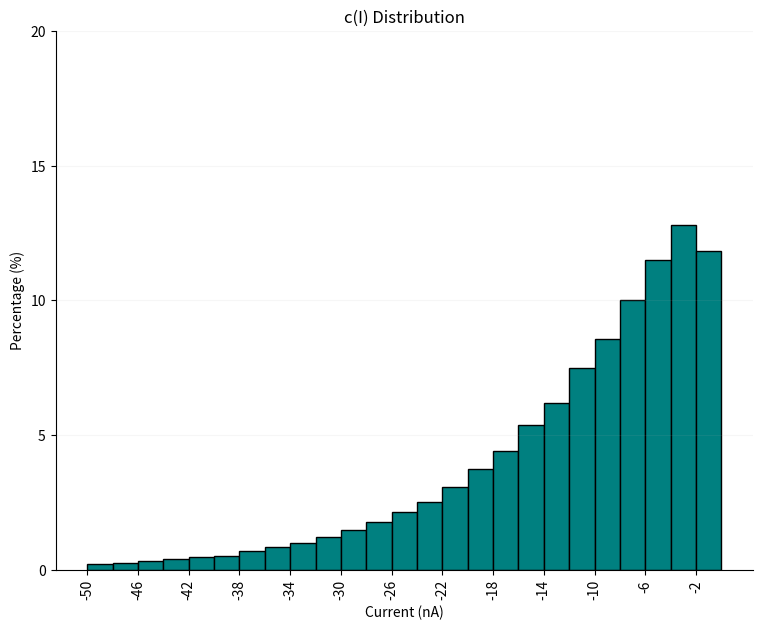
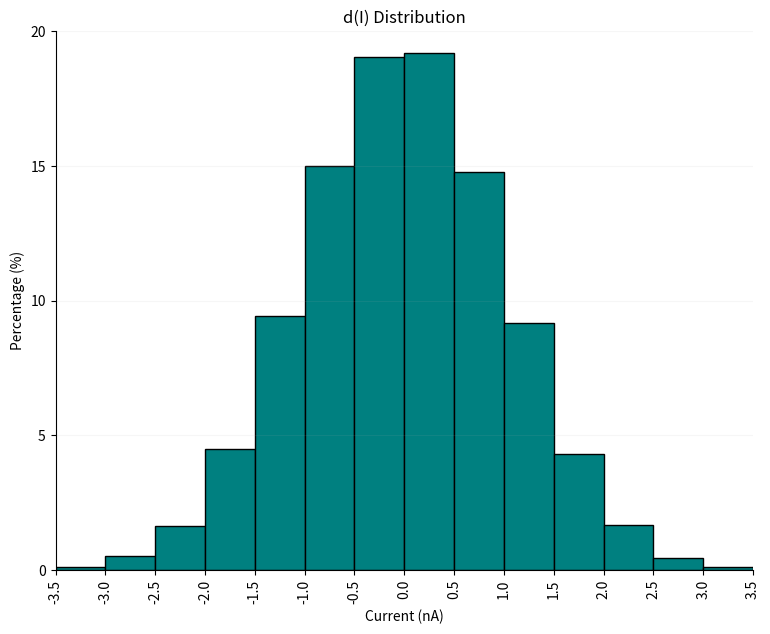
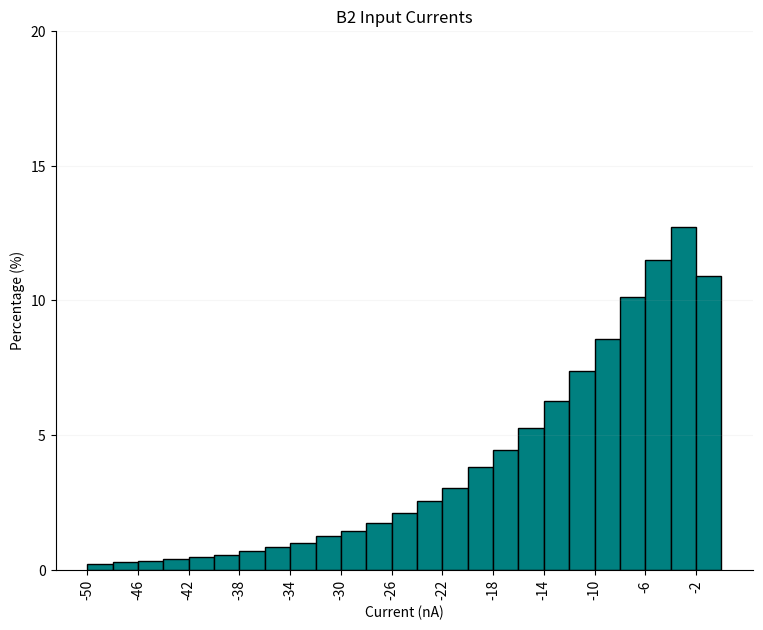
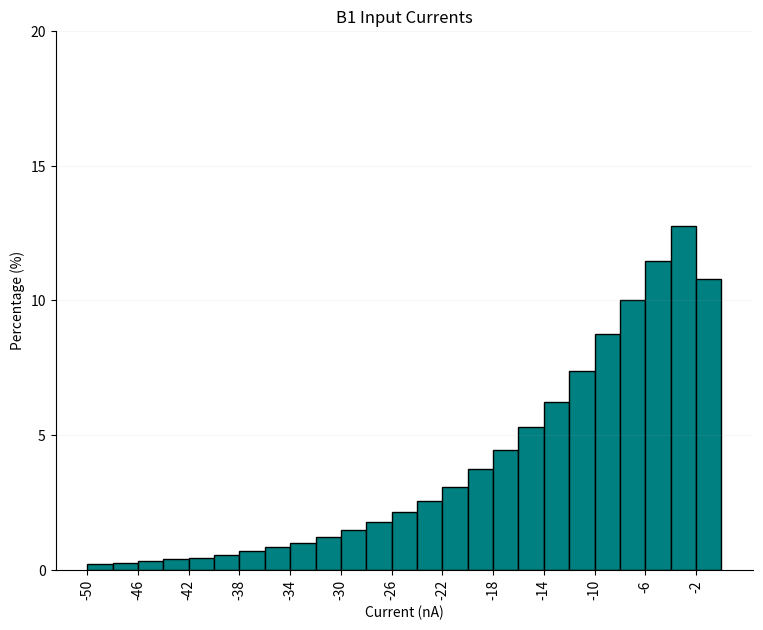
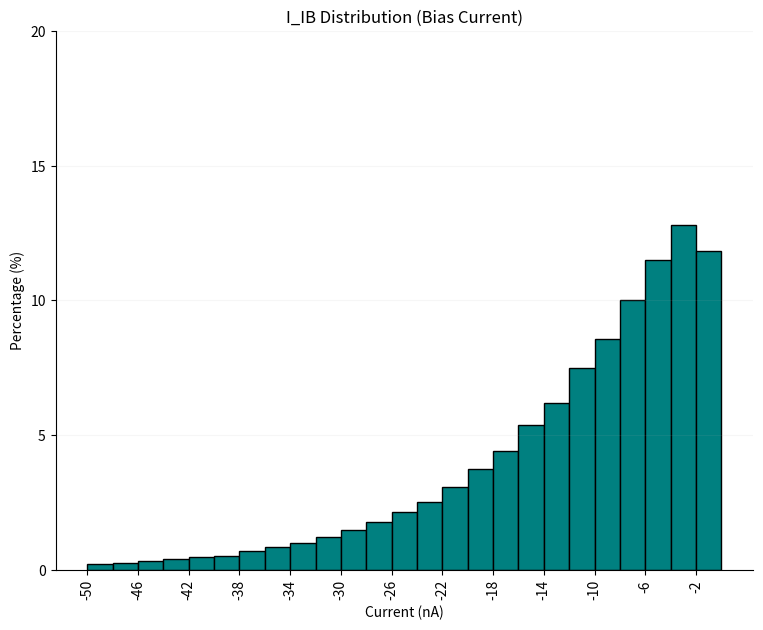
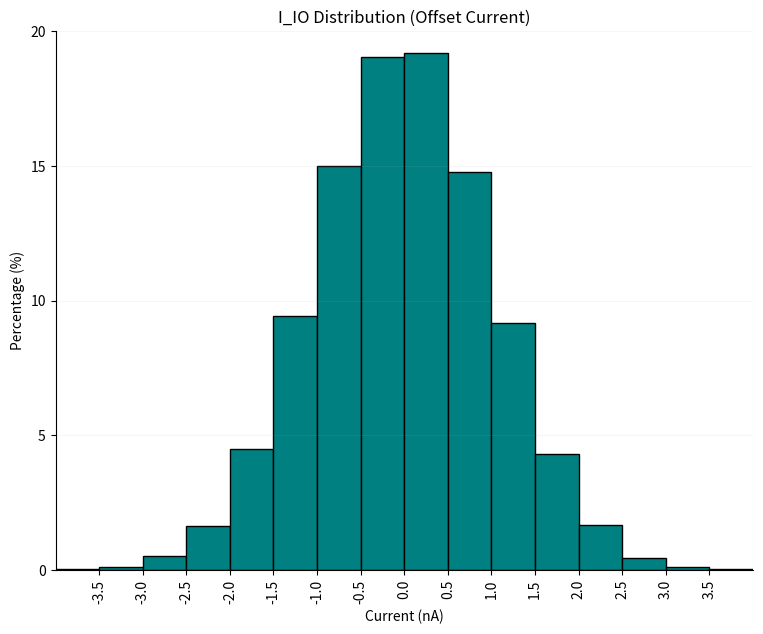

Source code (Python) for these figures, in order:
import matplotlib.pyplot as plt
import numpy as np

IB_TYP = 20
input_bias_typ = 20
input_offset_typ = 2
np.random.seed(23)

# generate the two initial c(I) and d(I) distributions
def dist_gen():
    std_c_I = input_bias_typ / 2
    c_I = -(np.random.gamma(1.2, std_c_I, 100000))  # one side, negative only
    std_d_I = input_offset_typ / 2
    d_I = np.random.normal(0, std_d_I, 100000)

    # Plot c(I)
    weights_c = np.ones_like(c_I) * 100.0 / len(c_I)
    plt.figure(figsize=(9, 7))
    plt.hist(c_I, bins=np.arange(-50, 2, 2), weights=weights_c, edgecolor="black", color="teal")
    print("TASK cI")
    print("mean = " + str(np.mean(c_I)))
    print("std = " + str(np.std(c_I)))
    print("max = " + str(np.max(c_I)))
    print("min = " + str(np.min(c_I)))
    print("typical = " + str(2 * np.std(c_I)))
    print("MINMAX = " + str(4 * np.std(c_I)))
    plt.title("c(I) Distribution")
    plt.xlabel("Current (nA)")
    plt.ylabel("Percentage (%)")
    plt.ylim(0, 20)
    plt.grid(axis = "y", alpha = 0.1)
    plt.yticks(range(0, 25, 5))
    plt.xticks(np.arange(-50, 2, 4), rotation = "vertical")
    plt.show()
    #plot d(I)
    weights_d = np.ones_like(d_I) * 100.0 / len(d_I)
    plt.figure(figsize=(9, 7))
    plt.hist(d_I, bins=np.arange(-6, 6.5, 0.5), weights=weights_d, edgecolor="black", color="teal")
    print("TASK dI")
    print("mean = " + str(np.mean(d_I)))
    print("std = " + str(np.std(d_I)))
    print("max = " + str(np.max(d_I)))
    print("min = " + str(np.min(d_I)))
    print("typical = " + str(2 * np.std(d_I)))
    print("MINMAX = " + str(4 * np.std(d_I)))
    plt.title("d(I) Distribution")
    plt.xlabel("Current (nA)")
    plt.ylabel("Percentage (%)")
    plt.ylim(0, 20)
    plt.grid(axis = "y", alpha = 0.1)
    plt.yticks(range(0, 25, 5))
    plt.xticks(np.arange(-3.5, 4, 0.5), rotation="vertical")
    plt.xlim(-3.5, 3.5)
    plt.show()

    return c_I, d_I

# calculating and plotting B1 and B2
def data(c_I, d_I):
    # calculate B1 and 2
    I_B1 = c_I + (d_I / 2)
    I_B2 = c_I - (d_I / 2)

    bins = np.arange(-50, 2, 2)
    weights_B1 = np.ones_like(I_B1) * 100.0 / len(I_B1)
    weights_B2 = np.ones_like(I_B2) * 100.0 / len(I_B2)
    plt.figure(figsize=(9, 7))
    plt.hist(I_B2, bins=bins, label="I_B2", weights=weights_B2, edgecolor="black", color="teal")
    plt.title("B2 Input Currents")
    plt.xlabel("Current (nA)")
    plt.ylabel("Percentage (%)")
    plt.grid(axis = "y", alpha = 0.1)
    plt.xticks(np.arange(-50, 2, 4), rotation = "vertical")
    plt.ylim(0, 20)
    plt.yticks(range(0, 25, 5))
    plt.show()
    print("TASK B1")
    print("mean = " + str(np.mean(I_B1)))
    print("std = " + str(np.std(I_B1)))
    print("max = " + str(np.max(I_B1)))
    print("min = " + str(np.min(I_B1)))
    print("typical = " + str(2 * np.std(I_B1)))
    print("MINMAX = " + str(4 * np.std(I_B1)))
    print("TASK B1")   
    print("mean = " + str(np.mean(I_B2)))
    print("std = " + str(np.std(I_B2)))
    print("max = " + str(np.max(I_B2)))
    print("min = " + str(np.min(I_B2)))
    print("typical = " + str(2 * np.std(I_B2)))
    print("MINMAX = " + str(4 * np.std(I_B2)))

    plt.figure(figsize=(9, 7))
    plt.hist(I_B1, bins=bins, label="I_B1", weights=weights_B1, edgecolor="black", color="teal")
    plt.title("B1 Input Currents")
    plt.xlabel("Current (nA)")
    plt.ylabel("Percentage (%)")
    plt.xticks(np.arange(-50, 0, 4),rotation='vertical')
    plt.grid(axis = "y", alpha = 0.1)
    plt.ylim(0, 20)
    plt.yticks(range(0, 25, 5))
    plt.show()

    return I_B1, I_B2

# caluclating the inut offset and bias from B1 and 2
def I_ib_gen(I_B1, I_B2):
    I_io = I_B1 - I_B2
    I_ib = (I_B1 + I_B2) / 2

    print("TASK I_IO")
    print("mean = " + str(np.mean(I_io)))
    print("std = " + str(np.std(I_io)))
    print("max = " + str(np.max(I_io)))
    print("min = " + str(np.min(I_io)))
    print("typical = " + str(2 * np.std(I_io)))
    print("MINMAX = " + str(4 * np.std(I_io)))

    print("TASK I_IB")
    print("mean = " + str(np.mean(I_ib)))
    print("std = " + str(np.std(I_ib)))
    print("max = " + str(np.max(I_ib)))
    print("min = " + str(np.min(I_ib)))
    print("typical = " + str(2 * np.std(I_ib)))
    print("MINMAX = " + str(4 * np.std(I_ib)))

    bins_ib = np.arange(-50, 2, 2)
    weights_ib = np.ones_like(I_ib) * 100.0 / len(I_ib)
    plt.figure(figsize=(9, 7))
    plt.hist(I_ib, bins=bins_ib, weights=weights_ib, edgecolor="black", color="teal")
    plt.title("I_IB Distribution (Bias Current)")
    plt.xlabel("Current (nA)")
    plt.ylabel("Percentage (%)")
    plt.ylim(0, 20)
    plt.grid(axis = "y", alpha = 0.1)
    plt.yticks(range(0, 25, 5))
    plt.xticks(np.arange(-50, 2, 4), rotation = "vertical")
    plt.show()

    bins_io = np.arange(-6, 6.5, 0.5)
    weights_io = np.ones_like(I_io) * 100.0 / len(I_io)
    plt.figure(figsize=(9, 7))
    plt.hist(I_io, bins=bins_io, weights=weights_io, edgecolor="black", color="teal")
    plt.title("I_IO Distribution (Offset Current)")
    plt.xlabel("Current (nA)")
    plt.grid(axis = "y", alpha = 0.1)
    plt.ylabel("Percentage (%)")
    plt.ylim(0, 20)
    plt.grid(axis = "y", alpha = 0.1)
    plt.yticks(range(0, 25, 5))
    plt.xticks(np.arange(-3.5, 4, 0.5), rotation="vertical")
    plt.xlim(-4, 4)
    plt.show()

    return I_ib, I_io

# correlation calc and print
def corr(I_B1, I_B2):
    print("Correlation coefficient:", np.corrcoef(I_B1, I_B2)[0, 1])


def main():
    plt.rc('axes.spines', top=False, right=False, left=True, bottom=True)
    I_c, I_d = dist_gen()
    I_B1, I_B2 = data(I_c, I_d)
    I_ib_gen(I_B1, I_B2)
    corr(I_B1, I_B2)


if __name__ == "__main__":
    main()
